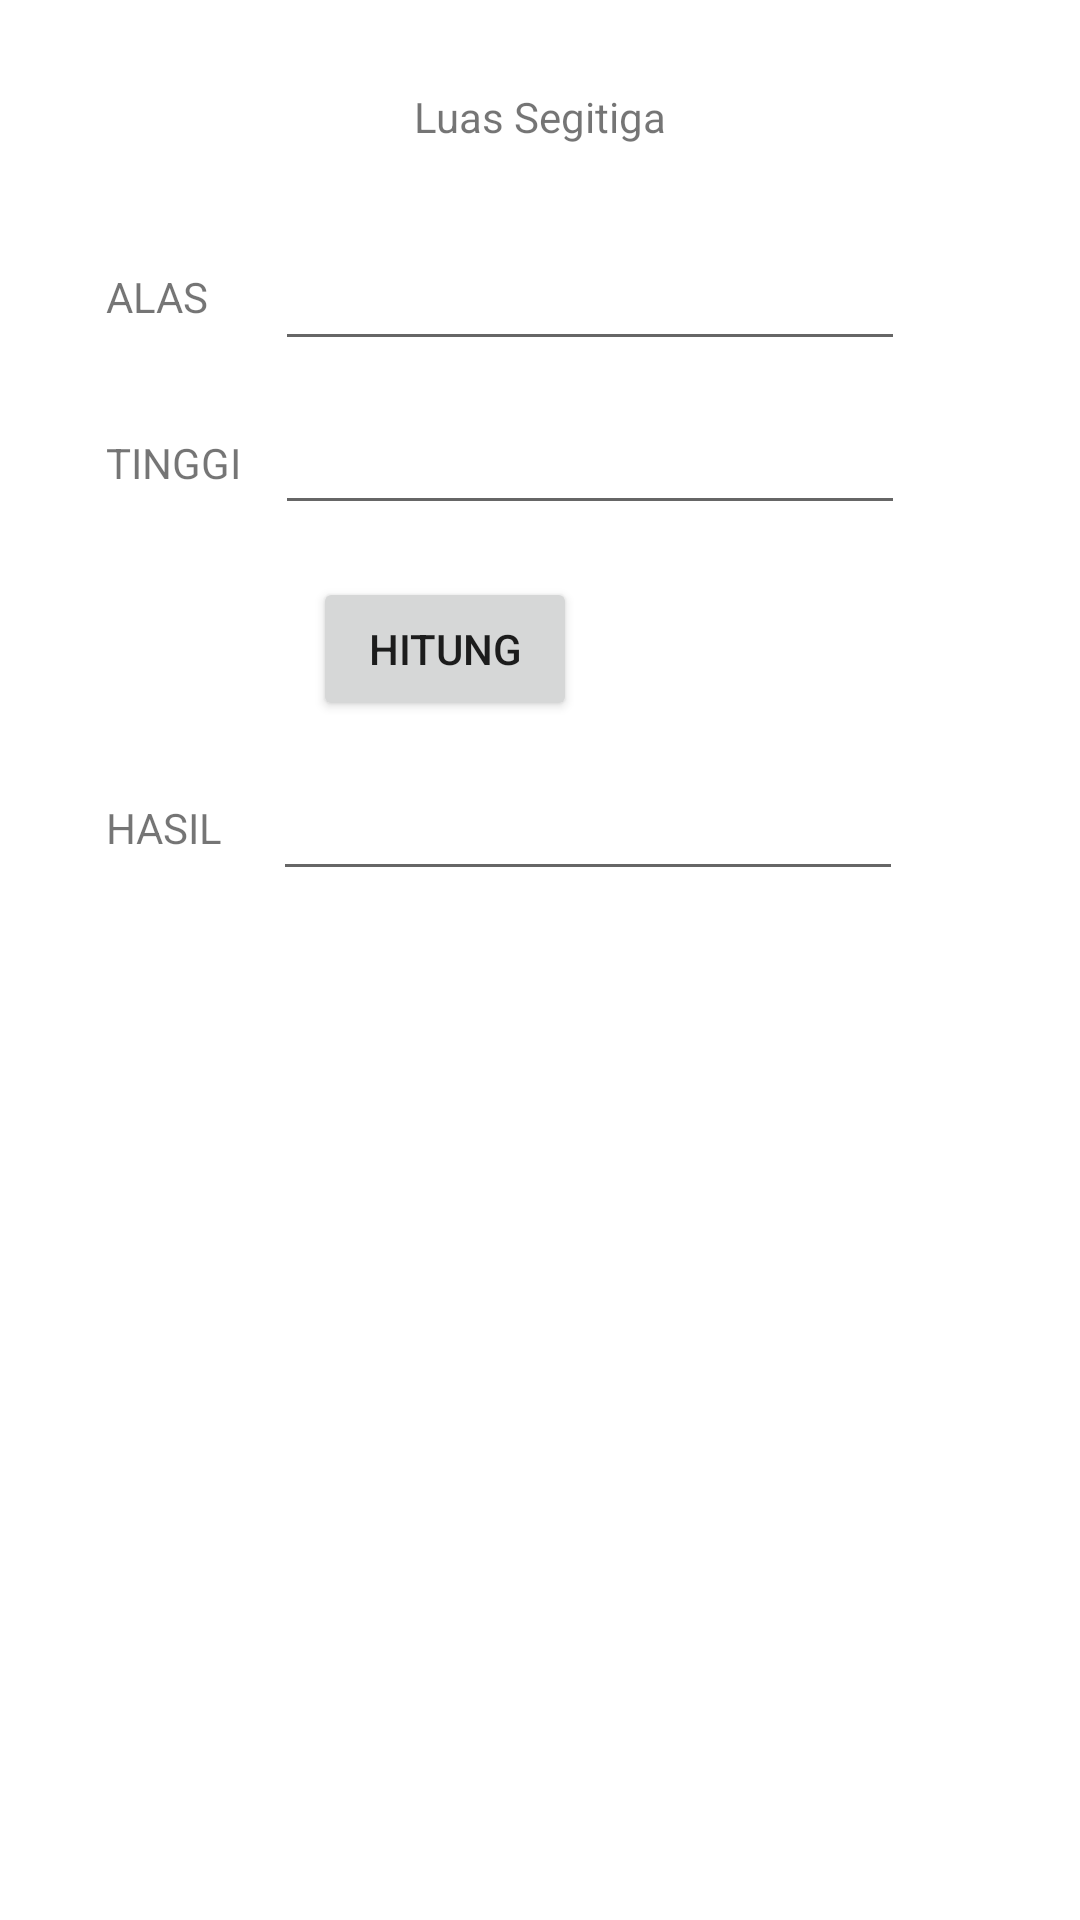

Write the Android layout XML for this screen, with the resource values it uses.
<!-- AndroidManifest.xml: application theme Theme.2018075_Tugas1 -->
<!-- res/layout/activity_segitiga.xml -->
<?xml version="1.0" encoding="utf-8"?>
<androidx.constraintlayout.widget.ConstraintLayout xmlns:android="http://schemas.android.com/apk/res/android"
    xmlns:app="http://schemas.android.com/apk/res-auto"
    xmlns:tools="http://schemas.android.com/tools"
    android:layout_width="match_parent"
    android:layout_height="match_parent"
    tools:context=".Segitiga">

    <TextView
        android:id="@+id/textView2"
        android:layout_width="wrap_content"
        android:layout_height="wrap_content"
        android:text="Luas Segitiga"
        app:layout_constraintBottom_toBottomOf="parent"
        app:layout_constraintEnd_toEndOf="parent"
        app:layout_constraintStart_toStartOf="parent"
        app:layout_constraintTop_toTopOf="parent"
        app:layout_constraintVertical_bias="0.047" />

    <TextView
        android:id="@+id/textView3"
        android:layout_width="wrap_content"
        android:layout_height="wrap_content"
        android:text="ALAS"
        app:layout_constraintBottom_toBottomOf="parent"
        app:layout_constraintEnd_toEndOf="parent"
        app:layout_constraintHorizontal_bias="0.109"
        app:layout_constraintStart_toStartOf="parent"
        app:layout_constraintTop_toTopOf="parent"
        app:layout_constraintVertical_bias="0.144" />

    <TextView
        android:id="@+id/textView4"
        android:layout_width="wrap_content"
        android:layout_height="wrap_content"
        android:text="TINGGI"
        app:layout_constraintBottom_toBottomOf="parent"
        app:layout_constraintEnd_toEndOf="parent"
        app:layout_constraintHorizontal_bias="0.112"
        app:layout_constraintStart_toStartOf="parent"
        app:layout_constraintTop_toTopOf="parent"
        app:layout_constraintVertical_bias="0.233" />

    <TextView
        android:id="@+id/textView5"
        android:layout_width="wrap_content"
        android:layout_height="wrap_content"
        android:text="HASIL"
        app:layout_constraintBottom_toBottomOf="parent"
        app:layout_constraintEnd_toEndOf="parent"
        app:layout_constraintHorizontal_bias="0.11"
        app:layout_constraintStart_toStartOf="parent"
        app:layout_constraintTop_toTopOf="parent"
        app:layout_constraintVertical_bias="0.429" />

    <Button
        android:id="@+id/btn_hitung"
        android:layout_width="wrap_content"
        android:layout_height="wrap_content"
        android:text="Hitung"
        app:layout_constraintBottom_toBottomOf="parent"
        app:layout_constraintEnd_toEndOf="parent"
        app:layout_constraintHorizontal_bias="0.384"
        app:layout_constraintStart_toStartOf="parent"
        app:layout_constraintTop_toTopOf="parent"
        app:layout_constraintVertical_bias="0.325" />

    <EditText
        android:id="@+id/input_alas"
        android:layout_width="wrap_content"
        android:layout_height="wrap_content"
        android:ems="10"
        android:inputType="number"
        app:layout_constraintBottom_toBottomOf="parent"
        app:layout_constraintEnd_toEndOf="parent"
        app:layout_constraintHorizontal_bias="0.611"
        app:layout_constraintStart_toStartOf="parent"
        app:layout_constraintTop_toTopOf="parent"
        app:layout_constraintVertical_bias="0.132" />

    <EditText
        android:id="@+id/input_tinggi"
        android:layout_width="wrap_content"
        android:layout_height="wrap_content"
        android:ems="10"
        android:inputType="number"
        app:layout_constraintBottom_toBottomOf="parent"
        app:layout_constraintEnd_toEndOf="parent"
        app:layout_constraintHorizontal_bias="0.611"
        app:layout_constraintStart_toStartOf="parent"
        app:layout_constraintTop_toTopOf="parent"
        app:layout_constraintVertical_bias="0.223" />

    <EditText
        android:id="@+id/input_hasil"
        android:layout_width="wrap_content"
        android:layout_height="wrap_content"
        android:ems="10"
        android:inputType="number"
        app:layout_constraintBottom_toBottomOf="parent"
        app:layout_constraintEnd_toEndOf="parent"
        app:layout_constraintHorizontal_bias="0.606"
        app:layout_constraintStart_toStartOf="parent"
        app:layout_constraintTop_toTopOf="parent"
        app:layout_constraintVertical_bias="0.427" />
</androidx.constraintlayout.widget.ConstraintLayout>
<!-- resources referenced by this layout -->
<resources>
  <style name="Theme.2018075_Tugas1" parent="Theme.MaterialComponents.DayNight.DarkActionBar">
          
          <item name="colorPrimary">@color/purple_500</item>
          <item name="colorPrimaryVariant">@color/purple_700</item>
          <item name="colorOnPrimary">@color/white</item>
          
          <item name="colorSecondary">@color/teal_200</item>
          <item name="colorSecondaryVariant">@color/teal_700</item>
          <item name="colorOnSecondary">@color/black</item>
          
          <item name="android:statusBarColor">?attr/colorPrimaryVariant</item>
          
      </style>
  <!-- not gathered from this repository: default colours our renderer supplied (Android Studio template values) -->
  <color name="purple_500">#FF6200EE</color>
  <color name="purple_700">#FF3700B3</color>
  <color name="teal_200">#FF03DAC5</color>
  <color name="teal_700">#FF018786</color>
  <color name="black">#FF000000</color>
  <color name="white">#FFFFFFFF</color>
</resources>
